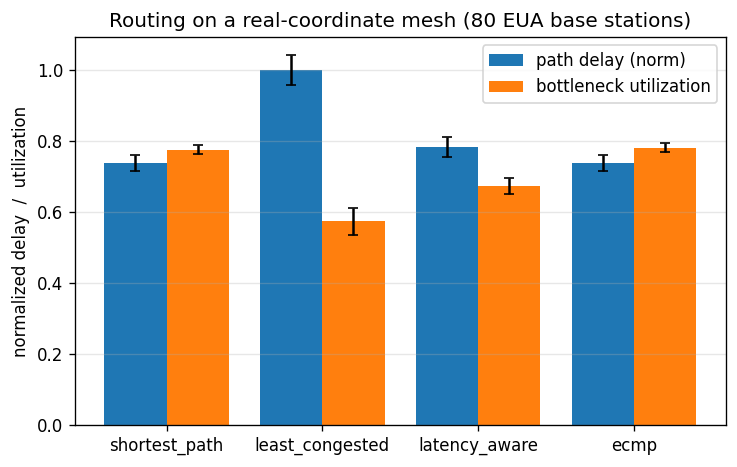

Data behind this chart, as committed beside it:
policy, mean_delay, delay_ci, mean_util, util_ci, mean_hops
shortest_path, 8.207, 0.2545, 0.7764, 0.01227, 6.298
least_congested, 11.12, 0.4642, 0.5742, 0.03718, 8.277
latency_aware, 8.714, 0.3176, 0.6747, 0.02215, 6.676
ecmp, 8.207, 0.2545, 0.7816, 0.0127, 6.622
